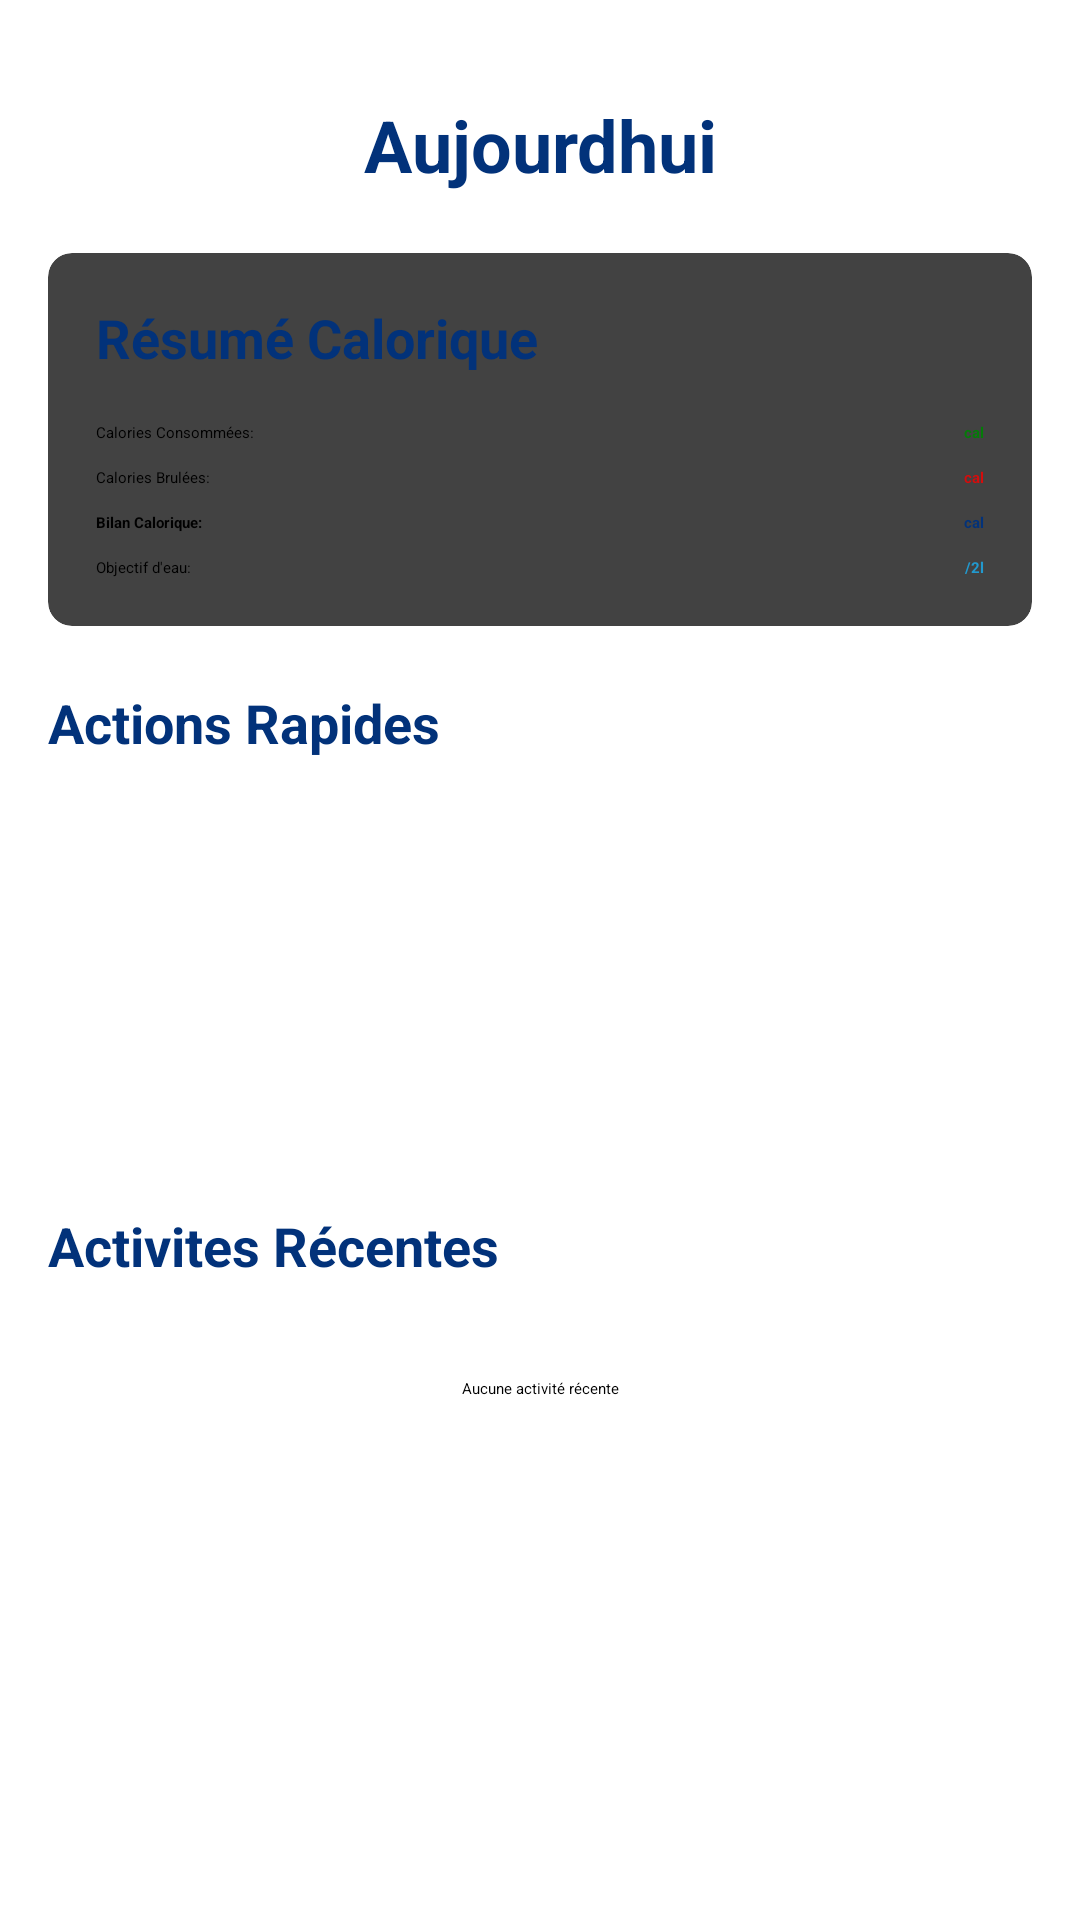

Reconstruct the res/layout file that produces this screen, plus the resources it refers to.
<!-- AndroidManifest.xml: application theme Theme.FitTracker -->
<!-- res/layout/dashbord.xml -->
<?xml version="1.0" encoding="utf-8"?>
<androidx.constraintlayout.widget.ConstraintLayout xmlns:android="http://schemas.android.com/apk/res/android"
    xmlns:app="http://schemas.android.com/apk/res-auto"
    android:layout_width="match_parent"
    android:layout_height="match_parent"
    android:padding="16dp"
    android:background="@color/white">

    

    
    <TextView
        android:id="@+id/todayHeader"
        android:layout_width="0dp"
        android:layout_height="wrap_content"
        android:layout_marginTop="16dp"
        android:gravity="center"
        android:text="@string/today"
        android:textColor="@color/bleu_fonce"
        android:textSize="24sp"
        android:textStyle="bold"
        app:layout_constraintEnd_toEndOf="parent"
        app:layout_constraintHorizontal_bias="0.0"
        app:layout_constraintStart_toStartOf="parent"
        app:layout_constraintTop_toTopOf="parent" />

    <androidx.cardview.widget.CardView
        android:id="@+id/summaryCard"
        android:layout_width="0dp"
        android:layout_height="wrap_content"
        android:layout_marginTop="20dp"
        android:layout_marginBottom="20dp"
        app:cardCornerRadius="8dp"
        app:cardElevation="4dp"
        app:layout_constraintTop_toBottomOf="@+id/todayHeader"
        app:layout_constraintStart_toStartOf="parent"
        app:layout_constraintEnd_toEndOf="parent">

        <LinearLayout
            android:layout_width="match_parent"
            android:layout_height="wrap_content"
            android:orientation="vertical"
            android:padding="16dp">

            <TextView
                android:layout_width="match_parent"
                android:layout_height="wrap_content"
                android:text="@string/calorie_summary"
                android:textSize="18sp"
                android:textColor="@color/bleu_fonce"
                android:textStyle="bold"
                android:layout_marginBottom="16dp" />

            
            <LinearLayout
                android:layout_width="match_parent"
                android:layout_height="wrap_content"
                android:orientation="horizontal"
                android:layout_marginBottom="8dp">

                <TextView
                    android:layout_width="301dp"
                    android:layout_height="match_parent"
                    android:layout_weight="1"
                    android:text="@string/calories_consumed"
                    android:textColor="@color/black" />

                <TextView
                    android:id="@+id/caloriesConsumed"
                    android:layout_width="wrap_content"
                    android:layout_height="wrap_content"
                    android:text="@string/calories_format"
                    android:textColor="@color/green"
                    android:textStyle="bold" />
            </LinearLayout>

            
            <LinearLayout
                android:layout_width="match_parent"
                android:layout_height="wrap_content"
                android:orientation="horizontal"
                android:layout_marginBottom="8dp">

                <TextView
                    android:layout_width="0dp"
                    android:layout_height="wrap_content"
                    android:layout_weight="1"
                    android:text="@string/calories_burned"
                    android:textColor="@color/black" />

                <TextView
                    android:id="@+id/caloriesBurned"
                    android:layout_width="wrap_content"
                    android:layout_height="wrap_content"
                    android:text="@string/calories_format"
                    android:textColor="@color/red"
                    android:textStyle="bold" />
            </LinearLayout>

            
            <LinearLayout
                android:layout_width="match_parent"
                android:layout_height="wrap_content"
                android:orientation="horizontal"
                android:layout_marginBottom="8dp">

                <TextView
                    android:layout_width="0dp"
                    android:layout_height="wrap_content"
                    android:layout_weight="1"
                    android:text="@string/calorie_balance"
                    android:textColor="@color/black"
                    android:textStyle="bold" />

                <TextView
                    android:id="@+id/netCalories"
                    android:layout_width="wrap_content"
                    android:layout_height="wrap_content"
                    android:text="@string/calories_format"
                    android:textColor="@color/bleu_fonce"
                    android:textStyle="bold" />
            </LinearLayout>

            
            <LinearLayout
                android:layout_width="match_parent"
                android:layout_height="wrap_content"
                android:orientation="horizontal">

                <TextView
                    android:layout_width="0dp"
                    android:layout_height="wrap_content"
                    android:layout_weight="1"
                    android:text="@string/objectif_eau"
                    android:textColor="@color/black" />

                <TextView
                    android:id="@+id/waterGoal"
                    android:layout_width="wrap_content"
                    android:layout_height="wrap_content"
                    android:text="@string/water_goal_format"
                    android:textColor="@color/bleu"
                    android:textStyle="bold" />
            </LinearLayout>
        </LinearLayout>
    </androidx.cardview.widget.CardView>

    
    <TextView
        android:id="@+id/quickActionsTitle"
        android:layout_width="0dp"
        android:layout_height="wrap_content"
        android:text="@string/action_rapide"
        android:textSize="18sp"
        android:textColor="@color/bleu_fonce"
        android:textStyle="bold"
        app:layout_constraintTop_toBottomOf="@+id/summaryCard"
        app:layout_constraintStart_toStartOf="parent"
        app:layout_constraintEnd_toEndOf="parent"
        android:layout_marginTop="20dp" />

    
    <LinearLayout
        android:id="@+id/quickActionsLayout"
        style="?android:attr/buttonBarStyle"
        android:layout_width="0dp"
        android:layout_height="wrap_content"
        android:orientation="horizontal"
        android:weightSum="3"
        app:layout_constraintTop_toBottomOf="@+id/quickActionsTitle"
        app:layout_constraintStart_toStartOf="parent"
        app:layout_constraintEnd_toEndOf="parent"
        android:layout_marginTop="12dp">

        
        <Button
            android:id="@+id/btnAddMeal"
            style="?android:attr/buttonBarButtonStyle"
            android:layout_width="0dp"
            android:layout_height="100dp"
            android:layout_weight="1"
            android:layout_margin="4dp"
            android:backgroundTint="@color/green"
            android:text="@string/add_meal"
            android:textColor="@color/white"
            android:textSize="14sp"
            android:gravity="center" />

        
        <Button
            android:id="@+id/btnAddSport"
            style="?android:attr/buttonBarButtonStyle"
            android:layout_width="0dp"
            android:layout_height="100dp"
            android:layout_weight="1"
            android:layout_margin="4dp"
            android:backgroundTint="@color/bleu"
            android:text="@string/add_sport"
            android:textColor="@color/white"
            android:textSize="14sp"
            android:gravity="center" />

        
        <Button
            android:id="@+id/btnAddWater"
            style="?android:attr/buttonBarButtonStyle"
            android:layout_width="0dp"
            android:layout_height="100dp"
            android:layout_weight="1"
            android:layout_margin="4dp"
            android:backgroundTint="@color/pink"
            android:text="@string/add_water"
            android:textColor="@color/white"
            android:textSize="14sp"
            android:gravity="center" />
    </LinearLayout>

    
    <TextView
        android:id="@+id/recentActivitiesTitle"
        android:layout_width="0dp"
        android:layout_height="wrap_content"
        android:text="@string/recent_activities"
        android:textSize="18sp"
        android:textColor="@color/bleu_fonce"
        android:textStyle="bold"
        app:layout_constraintTop_toBottomOf="@+id/quickActionsLayout"
        app:layout_constraintStart_toStartOf="parent"
        app:layout_constraintEnd_toEndOf="parent"
        android:layout_marginTop="30dp" />

    
    <TextView
        android:id="@+id/emptyActivities"
        android:layout_width="0dp"
        android:layout_height="wrap_content"
        android:text="@string/no_recent_activities"
        android:textColor="@color/black"
        android:gravity="center"
        android:padding="20dp"
        app:layout_constraintTop_toBottomOf="@+id/recentActivitiesTitle"
        app:layout_constraintStart_toStartOf="parent"
        app:layout_constraintEnd_toEndOf="parent"
        android:layout_marginTop="12dp" />

</androidx.constraintlayout.widget.ConstraintLayout>
<!-- resources referenced by this layout -->
<resources>
  <color name="black">#FF000000</color>
  <color name="bleu">#2299CE</color>
  <color name="bleu_fonce">#02327A</color>
  <color name="green">#047C08</color>
  <color name="pink">#A61949</color>
  <color name="red">#D50C0C</color>
  <color name="white">#FFFFFFFF</color>
  <string name="action_rapide">Actions Rapides</string>
  <string name="add_meal">Ajouter\nRepas</string>
  <string name="add_sport">Ajouter\nSport</string>
  <string name="add_water">Ajouter\nEau</string>
  <string name="calorie_balance">Bilan Calorique:</string>
  <string name="calorie_summary">Résumé Calorique</string>
  <string name="calories_burned">Calories Brulées:</string>
  <string name="calories_consumed">Calories Consommées:</string>
  <string name="calories_format"> cal</string>
  <string name="no_recent_activities">Aucune activité récente</string>
  <string name="objectif_eau">Objectif d\'eau:</string>
  <string name="recent_activities">Activites Récentes</string>
  <string name="today">Aujourdhui</string>
  <string name="water_goal_format">/2l</string>
  <style name="Theme.FitTracker" parent="Theme.Material3.DayNight.NoActionBar">
          <item name="android:windowBackground">@color/white</item>
      </style>
</resources>
